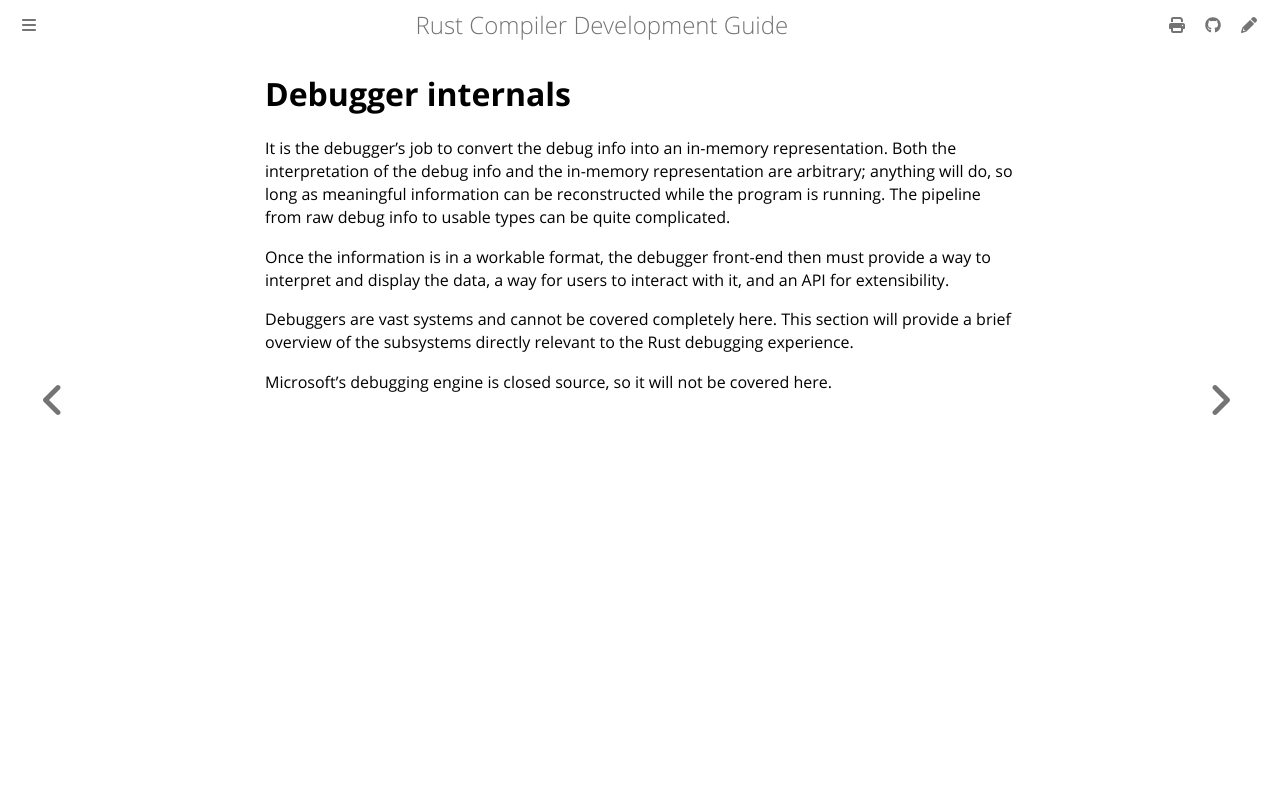

repository: rust-lang/rustc-dev-guide · page: debuginfo/debugger-internals.html · generator: mdbook

# Debugger internals

It is the debugger's job to convert the debug info into an in-memory representation.
Both the interpretation of the debug info and the in-memory representation are arbitrary;
anything will do,
so long as meaningful information can be reconstructed while the program is running.
The pipeline from raw debug info to usable types can be quite complicated.

Once the information is in a workable format, the debugger front-end then must provide a way to
interpret and display the data, a way for users to interact with it, and an API for extensibility.

Debuggers are vast systems and cannot be covered completely here.
This section will provide a brief overview of the subsystems
directly relevant to the Rust debugging experience.

Microsoft's debugging engine is closed source, so it will not be covered here.
